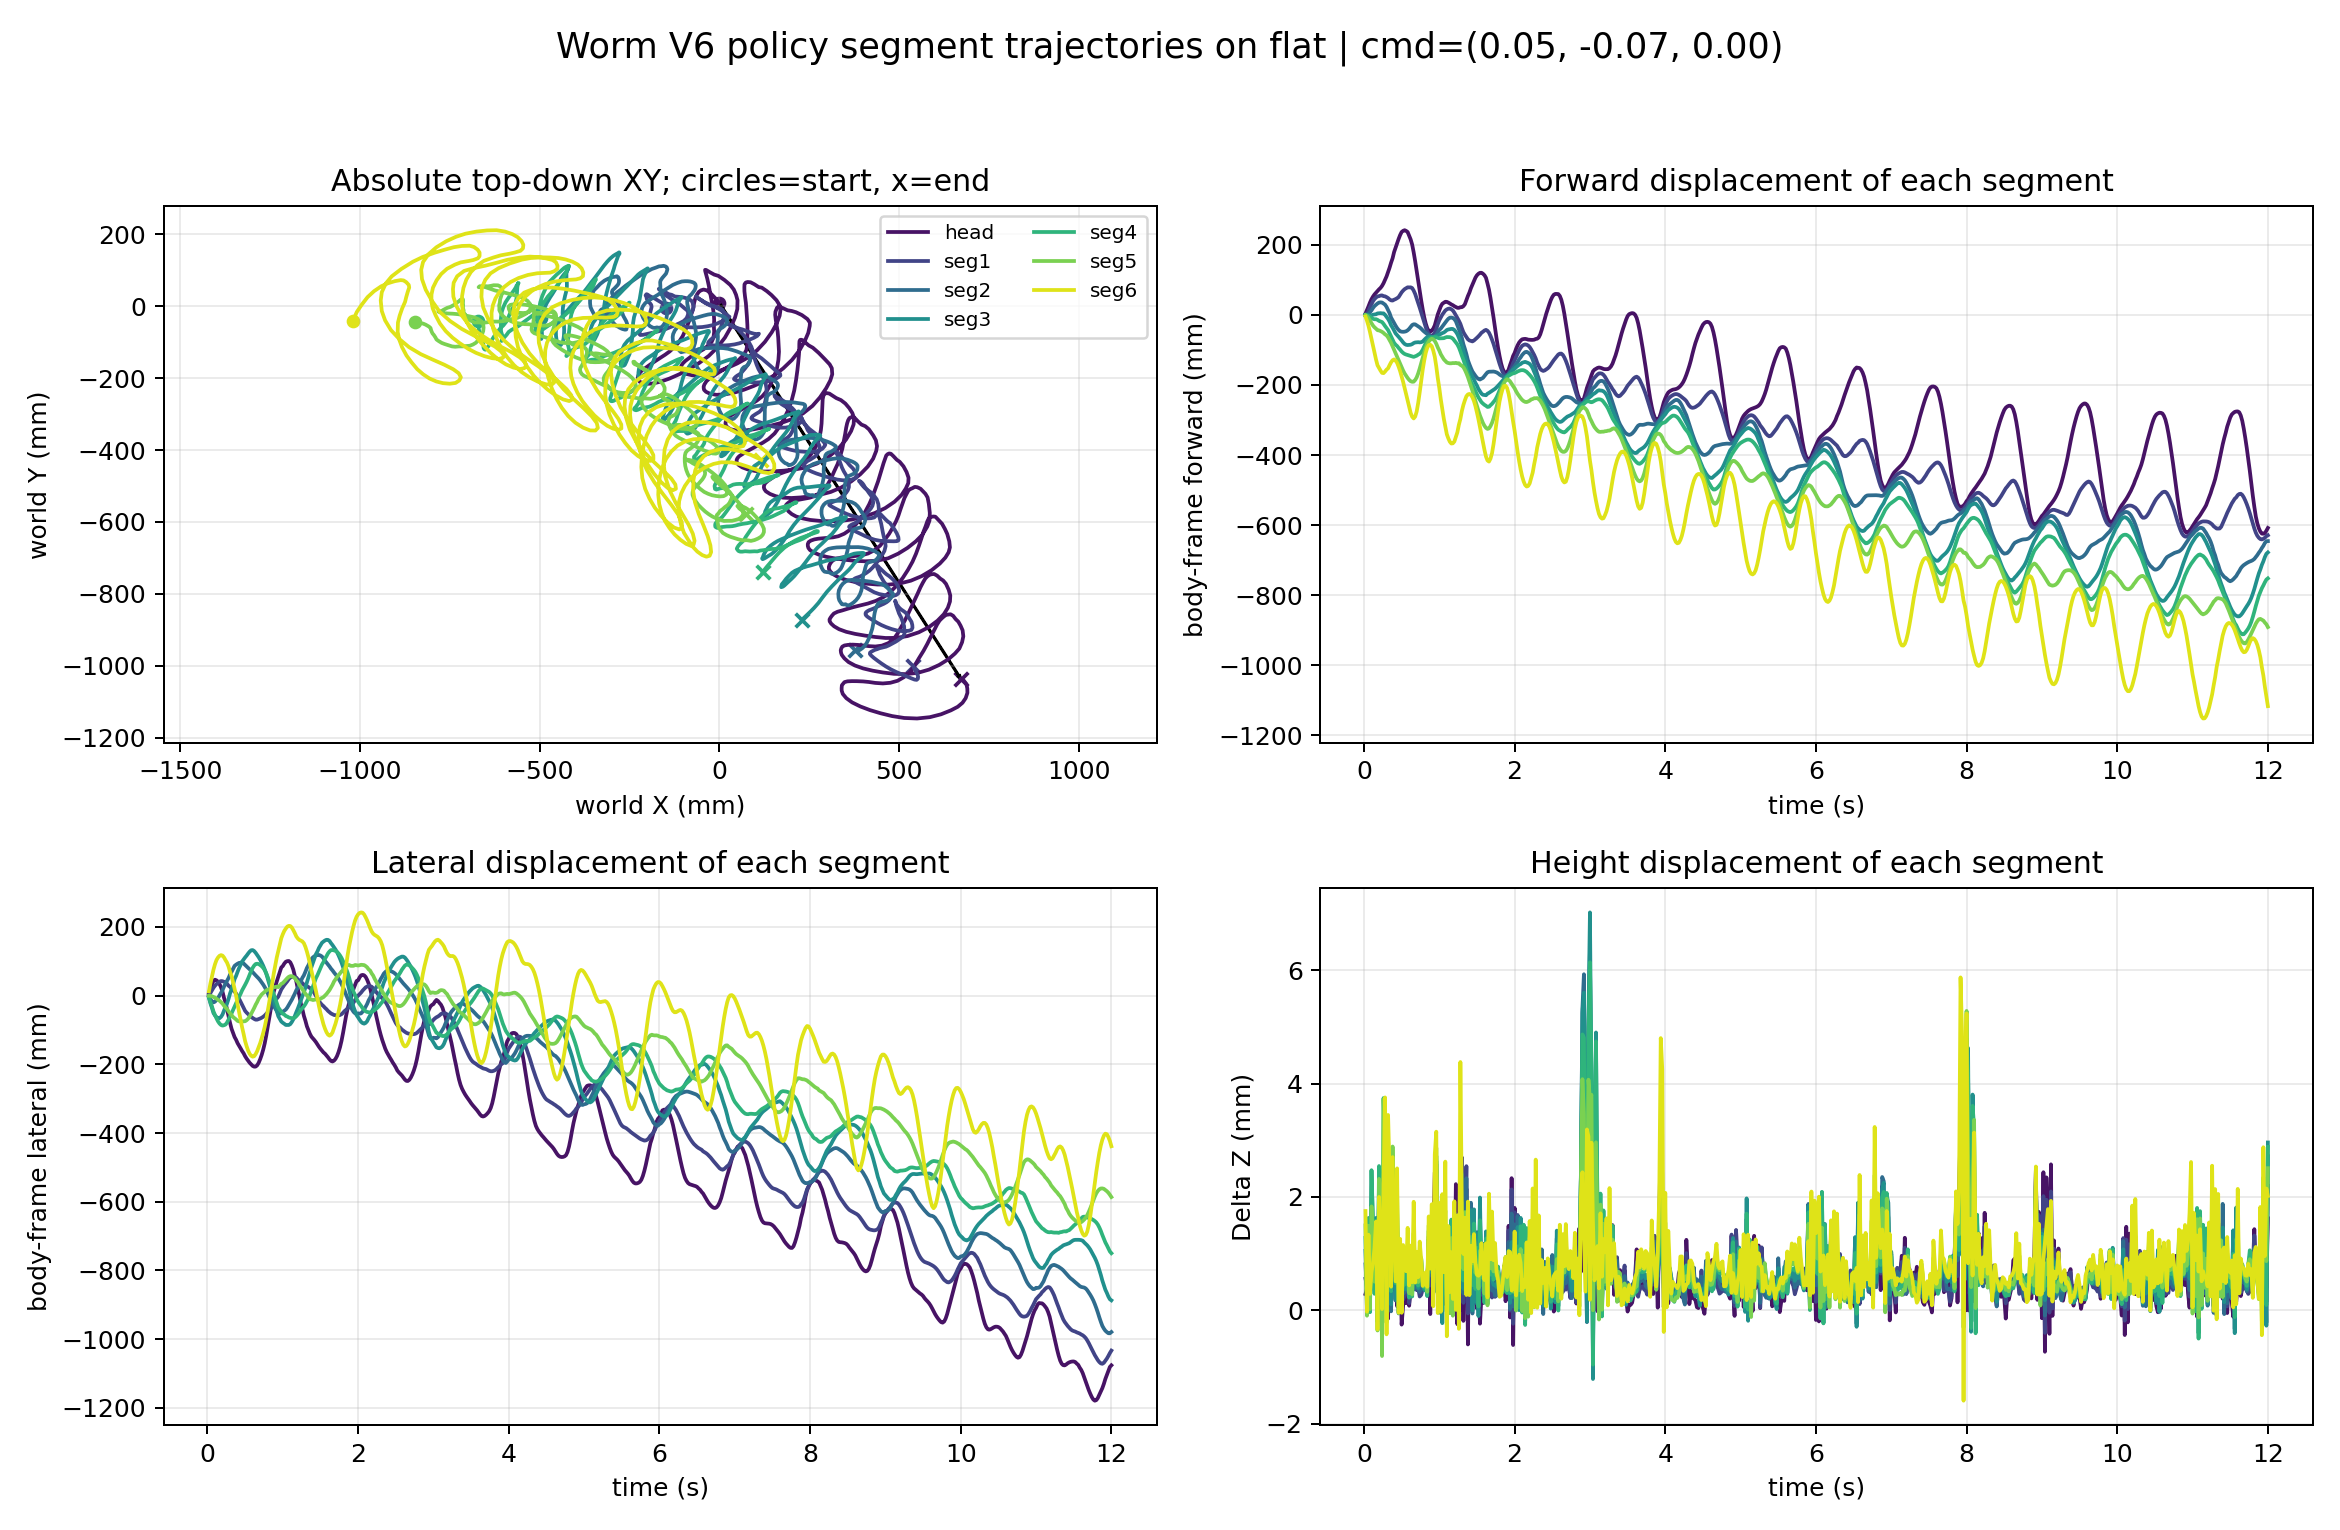

Source data for this figure (header and first rows):
time_s, segment_index, segment_label, world_x_m, world_y_m, world_z_m, relative_forward_m, relative_lateral_m, relative_z_m
0.02, 0, head, -0.000893, 0.01033, 0.08765, 0.003773, 0.007607, 0.0002884
0.02, 1, seg1, -0.1479, -0.003472, 0.08638, 0.0003396, 0.002171, 0.0005579
0.02, 2, seg2, -0.3223, -0.0193, 0.08664, -0.0001148, -0.00381, 0.0008113
0.02, 3, seg3, -0.4974, -0.03189, 0.08688, -0.0001567, -0.006724, 0.001051
0.02, 4, seg4, -0.6727, -0.04057, 0.08711, -0.0001561, -0.005978, 0.001279
0.02, 5, seg5, -0.8479, -0.04432, 0.08733, -0.0005137, -0.0005378, 0.001499
0.02, 6, seg6, -1.02, -0.04024, 0.08759, -0.004596, 0.01244, 0.001752
0.04, 0, head, -0.01179, 0.0228, 0.08774, 0.01395, 0.02068, 0.0003814
0.04, 1, seg1, -0.1516, 0.00197, 0.08625, 0.003749, 0.007815, 0.0004193
0.04, 2, seg2, -0.3225, -0.02731, 0.08612, 0.0004734, -0.0118, 0.0002875
0.04, 3, seg3, -0.496, -0.04818, 0.08597, -0.0005949, -0.02307, 0.000137
0.04, 4, seg4, -0.6713, -0.05427, 0.08583, -0.0007962, -0.01974, -3.1450772318142306e-06
0.04, 5, seg5, -0.8449, -0.04442, 0.08574, -0.003499, -0.0007997, -9.449640432643291e-05
0.04, 6, seg6, -1.009, -0.01602, 0.08581, -0.01661, 0.03602, -2.4474032291790793e-05
0.06, 0, head, -0.02284, 0.03435, 0.08818, 0.02433, 0.03283, 0.0008206
0.06, 1, seg1, -0.1599, 0.00937, 0.08697, 0.01163, 0.01568, 0.001144
0.06, 2, seg2, -0.3244, -0.03143, 0.08728, 0.002606, -0.01581, 0.001455
0.06, 3, seg3, -0.4946, -0.06125, 0.08746, -0.0013, -0.0362, 0.001629
0.06, 4, seg4, -0.669, -0.06626, 0.08745, -0.002344, -0.03184, 0.001618
0.06, 5, seg5, -0.8395, -0.04527, 0.08733, -0.008877, -0.00196, 0.001493
0.06, 6, seg6, -0.9957, 0.003897, 0.08717, -0.03114, 0.05514, 0.001335
0.08, 0, head, -0.03457, 0.04416, 0.08762, 0.03547, 0.04329, 0.000257
0.08, 1, seg1, -0.1708, 0.01599, 0.08612, 0.02213, 0.0229, 0.0002925
0.08, 2, seg2, -0.3291, -0.03574, 0.08601, 0.007569, -0.01985, 0.0001853
0.08, 3, seg3, -0.4938, -0.07587, 0.08588, -0.001229, -0.05084, 4.684773852468849e-05
0.08, 4, seg4, -0.6651, -0.08047, 0.0858, -0.005419, -0.04625, -3.267615069518781e-05
0.08, 5, seg5, -0.8317, -0.04698, 0.08586, -0.01655, -0.004111, 2.1571124891331395e-05
0.08, 6, seg6, -0.9792, 0.02542, 0.08613, -0.04891, 0.07569, 0.0002911
0.1, 0, head, -0.04421, 0.04655, 0.0881, 0.04496, 0.04623, 0.0007361
0.1, 1, seg1, -0.1798, 0.02141, 0.08697, 0.03082, 0.02883, 0.001141
0.1, 2, seg2, -0.3346, -0.03377, 0.08769, 0.01296, -0.01756, 0.001861
0.1, 3, seg3, -0.4937, -0.08295, 0.0883, -0.0009602, -0.05791, 0.002466
0.1, 4, seg4, -0.6617, -0.09033, 0.0883, -0.008305, -0.05629, 0.002471
0.1, 5, seg5, -0.8245, -0.04823, 0.08767, -0.02364, -0.005766, 0.001834
0.1, 6, seg6, -0.9609, 0.0422, 0.0865, -0.06809, 0.09141, 0.0006686
0.12, 0, head, -0.05154, 0.04423, 0.08793, 0.05242, 0.04432, 0.0005707
0.12, 1, seg1, -0.1887, 0.02574, 0.0866, 0.03941, 0.03365, 0.0007701
0.12, 2, seg2, -0.3418, -0.02895, 0.08692, 0.01991, -0.01234, 0.001094
0.12, 3, seg3, -0.4948, -0.08761, 0.08727, 0.0004209, -0.06251, 0.001444
0.12, 4, seg4, -0.6582, -0.1005, 0.08736, -0.01122, -0.0666, 0.001532
0.12, 5, seg5, -0.8175, -0.05117, 0.08711, -0.03045, -0.009098, 0.00128
0.12, 6, seg6, -0.9413, 0.05551, 0.08667, -0.08845, 0.1036, 0.0008384
0.14, 0, head, -0.05749, 0.0399, 0.08806, 0.0586, 0.04034, 0.0007039
0.14, 1, seg1, -0.1948, 0.02878, 0.08658, 0.04532, 0.03703, 0.0007576
0.14, 2, seg2, -0.3476, -0.02412, 0.08639, 0.02535, -0.007195, 0.0005654
0.14, 3, seg3, -0.4956, -0.09085, 0.08618, 0.001399, -0.06569, 0.0003518
0.14, 4, seg4, -0.6565, -0.1088, 0.08612, -0.01239, -0.07504, 0.0002915
0.14, 5, seg5, -0.8124, -0.05411, 0.08634, -0.03541, -0.01232, 0.0005061
0.14, 6, seg6, -0.9226, 0.06394, 0.08694, -0.1076, 0.1109, 0.001103
0.16, 0, head, -0.06209, 0.03319, 0.08885, 0.06358, 0.0339, 0.001493
0.16, 1, seg1, -0.1993, 0.03216, 0.08739, 0.04964, 0.04066, 0.001561
0.16, 2, seg2, -0.3519, -0.01672, 0.0874, 0.02924, 0.0004338, 0.00157
0.16, 3, seg3, -0.4961, -0.09096, 0.08746, 0.001948, -0.06578, 0.00163
0.16, 4, seg4, -0.6564, -0.1152, 0.08741, -0.01214, -0.0814, 0.001581
0.16, 5, seg5, -0.8084, -0.0564, 0.08734, -0.03923, -0.01483, 0.001504
0.16, 6, seg6, -0.9031, 0.06993, 0.0874, -0.1274, 0.1158, 0.001566
0.18, 0, head, -0.06689, 0.02316, 0.08737, 0.06894, 0.02416, 1.34279397060455e-05
0.18, 1, seg1, -0.2027, 0.0336, 0.08584, 0.05296, 0.04229, 1.6022051261277426e-05
0.18, 2, seg2, -0.3558, -0.008943, 0.08575, 0.03274, 0.008427, -7.571150188431797e-05
0.18, 3, seg3, -0.4987, -0.08723, 0.08571, 0.00433, -0.0619, -0.000124
... 4,140 more rows
